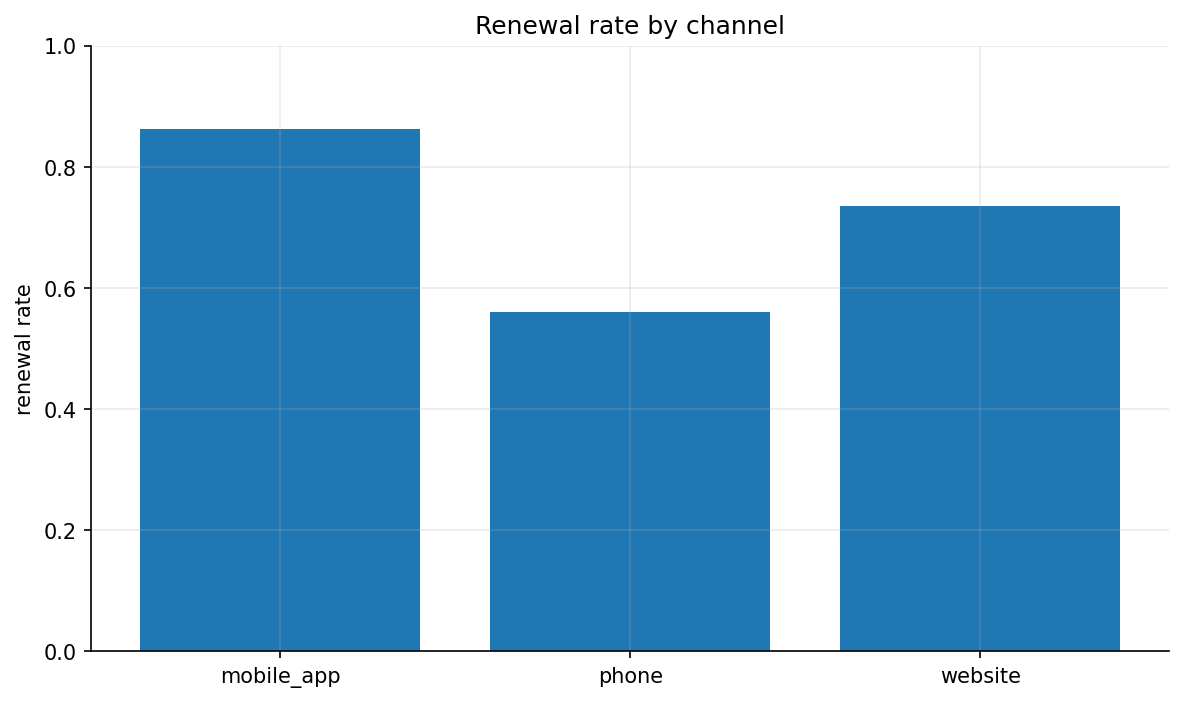

The file beside this chart, header and first rows:
channel, renewed_customers, total_customers, renewal_rate
mobile_app, 194, 225, 0.8622
phone, 51, 91, 0.5604
website, 209, 284, 0.7359
